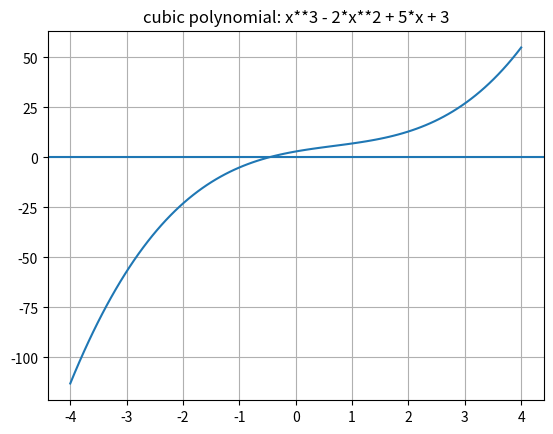

This figure's Python source:
'''
This script approximates roots of a function to within a given error tolerance

'''
import numpy as np
import matplotlib.pyplot as plt

f = lambda x: x**3 - 2*x**2 + 5*x + 3


x = np.linspace(-4, 4, 100)
plt.title("cubic polynomial: x**3 - 2*x**2 + 5*x + 3")
plt.plot(x, f(x))
plt.axhline(0)
plt.grid(True)
plt.savefig("cubic_polynomial.png")
plt.show()

f_prime = lambda x: 3*x**2 - 4*x + 5

initial_guess = -0.5


newton_raphson = initial_guess - (f(initial_guess) / f_prime(initial_guess))

def recursive_newton_raphson(f, df, x0, tol):
    if abs(f(x0)) < tol:
        return x0
    else:
        return recursive_newton_raphson(f, df, x0 - f(x0)/df(x0), tol)

estimate = recursive_newton_raphson(f, f_prime, 0.5, 1e-6)


print('Newton Raphson value =', newton_raphson) #-0.483871
print('Estimate =', estimate) #-0.4837523
